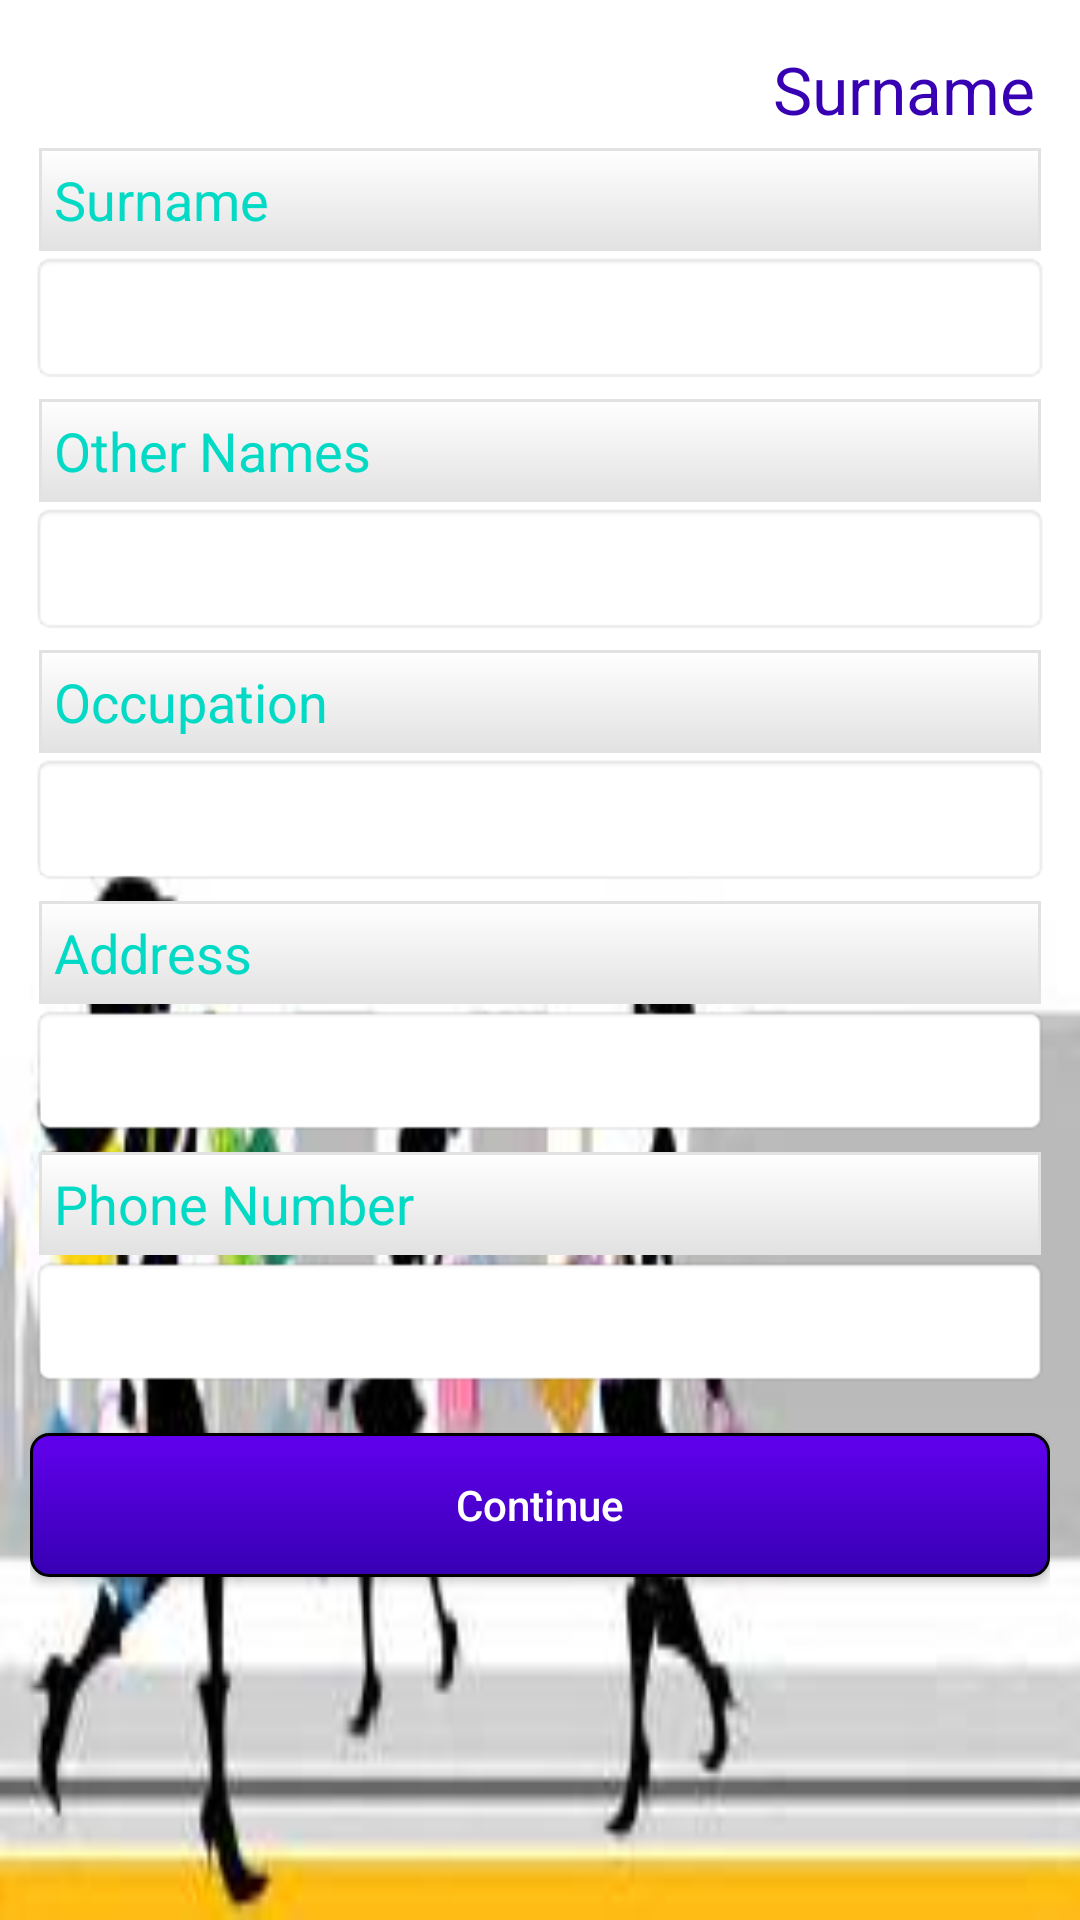

Here is an Android app screen rendered from its layout file. Give the layout XML and the strings, colors and styles it references.
<!-- AndroidManifest.xml: application theme AppTheme -->
<!-- res/layout/activity_check_out.xml -->
<?xml version="1.0" encoding="utf-8"?>
<ScrollView xmlns:android="http://schemas.android.com/apk/res/android"
    android:layout_width="match_parent"
    android:layout_height="match_parent"
    android:padding="@dimen/medium_margin"
    >
    <LinearLayout
        style="@style/matchwrap"
        android:orientation="vertical">
        <TextView
            android:id="@+id/total"
            style="@style/matchwrap"
            android:textColor="@color/colorPrimaryDark"
            android:text="Surname"
            android:padding="@dimen/small_margin"
            android:gravity="right"
            android:textAppearance="@style/TextAppearance.AppCompat.Large"/>
        <LinearLayout
            android:orientation="vertical"
            style="@style/matchwrap">

            <LinearLayout
                android:orientation="vertical"
                style="@style/matchwrap"
                android:id="@+id/linearLayout1">
                <TextView
                    style="@style/textview2"
                    android:text="Surname"
                    android:padding="@dimen/small_margin"
                    android:textAppearance="@style/TextAppearance.AppCompat.Medium"/>
                <EditText
                    android:id="@+id/tsurname"
                    android:paddingLeft="@dimen/fab_margin"
                    style="@style/textbox" />
                <TextView
                    style="@style/textview2"
                    android:text="Other Names"
                    android:padding="@dimen/small_margin"
                    android:textAppearance="@style/TextAppearance.AppCompat.Medium"/>
                <EditText
                    android:id="@+id/tothernames"
                    style="@style/textbox"
                    android:paddingLeft="@dimen/fab_margin"
                   android:inputType="text" />
                <TextView
                    style="@style/textview2"
                    android:text="Occupation"
                    android:padding="@dimen/small_margin"
                    android:textAppearance="@style/TextAppearance.AppCompat.Medium"/>
                <EditText
                    android:id="@+id/toccup"
                    style="@style/textbox"
                    android:paddingLeft="@dimen/fab_margin"
                   android:inputType="text" />
                <TextView
                    style="@style/textview2"
                    android:text="Address"
                    android:padding="@dimen/small_margin"
                    android:textAppearance="@style/TextAppearance.AppCompat.Medium"/>
                <EditText
                    android:id="@+id/taddress"
                    style="@style/textbox"
                    android:paddingLeft="@dimen/fab_margin"
                    android:inputType="text" />
                <TextView
                    style="@style/textview2"
                    android:text="Phone Number"
                    android:padding="@dimen/small_margin"
                    android:textAppearance="@style/TextAppearance.AppCompat.Medium"/>
                <EditText
                    android:id="@+id/tphone"
                    style="@style/textbox"
                    android:paddingLeft="@dimen/fab_margin"
                    android:inputType="phone" />
            </LinearLayout>
        </LinearLayout>
        <Button
            android:id="@+id/btnContinue"
            android:text="Continue"
            android:layout_marginBottom="@dimen/medium_margin"
            android:layout_marginTop="@dimen/medium_margin"
            style="@style/buttonstyle" />

    </LinearLayout>
</ScrollView>
<!-- resources referenced by this layout -->
<resources>
  <dimen name="fab_margin">16dp</dimen>
  <dimen name="medium_margin">10dp</dimen>
  <dimen name="small_margin">5dp</dimen>
  <style name="buttonstyle" parent="matchwrap">
          <item name="android:background">@drawable/button</item>
          <item name="android:textColor">@android:color/white</item>
          <item name="android:textAllCaps">false</item>
      </style>
  <style name="matchwrap">
          <item name="android:layout_width">match_parent</item>
          <item name="android:layout_height">wrap_content</item>
      </style>
  <style name="textbox" parent="matchwrap">
          <item name="android:background">@android:drawable/editbox_background</item>
          <item name="android:padding">@dimen/medium_margin</item>
          <item name="android:layout_marginBottom">@dimen/small_margin</item>
          <item name="android:singleLine">true</item>
      </style>
  <style name="textview2" parent="matchwrap">
          <item name="android:textAppearance">@style/TextAppearance.AppCompat.Body2</item>
          <item name="android:background">@drawable/whitestyle</item>
          <item name="android:layout_marginLeft">@dimen/three_dp</item>
          <item name="android:layout_marginRight">@dimen/three_dp</item>
          <item name="android:padding">@dimen/medium_margin</item>
          <item name="android:textColor">@color/colorAccent</item>
      </style>
  <style name="AppTheme" parent="Theme.AppCompat.Light.DarkActionBar">
          
          <item name="colorPrimary">@color/colorPrimary</item>
          <item name="colorPrimaryDark">@color/colorPrimaryDark</item>
          <item name="colorAccent">@color/colorAccent</item>
          <item name="android:windowBackground">@drawable/backgroundimg</item>
      </style>
  <!-- drawable whitestyle (drawable) -->
  <?xml version="1.0" encoding="utf-8" ?>
  <selector xmlns:android="http://schemas.android.com/apk/res/android">
      <item android:state_pressed="true" >
          <shape>
              <solid
                  android:color="#fff" />
              <stroke
                  android:width="1dp"
                  android:color="#e2e2e2" />
              <corners
                  android:radius="6dp" />
              <padding
                  android:left="10dp"
                  android:top="10dp"
                  android:right="10dp"
                  android:bottom="10dp" />
          </shape>
      </item>
      <item>
          <shape>
              <gradient
                  android:startColor="#fff"
                  android:endColor="#e2e2e2"
                  android:angle="270" />
              <stroke
                  android:width="1dp"
                  android:color="#e2e2e2" />
              <corners
                  android:radius="0dp" />
              <padding
                  android:left="10dp"
                  android:top="10dp"
                  android:right="10dp"
                  android:bottom="10dp" />
          </shape>
      </item>
  </selector>
  <dimen name="three_dp">3dp</dimen>
  <!-- not gathered from this repository: default colours our renderer supplied (Android Studio template values) -->
  <color name="colorPrimary">#FF6200EE</color>
  <color name="colorPrimaryDark">#FF3700B3</color>
  <color name="colorAccent">#FF03DAC5</color>
</resources>
